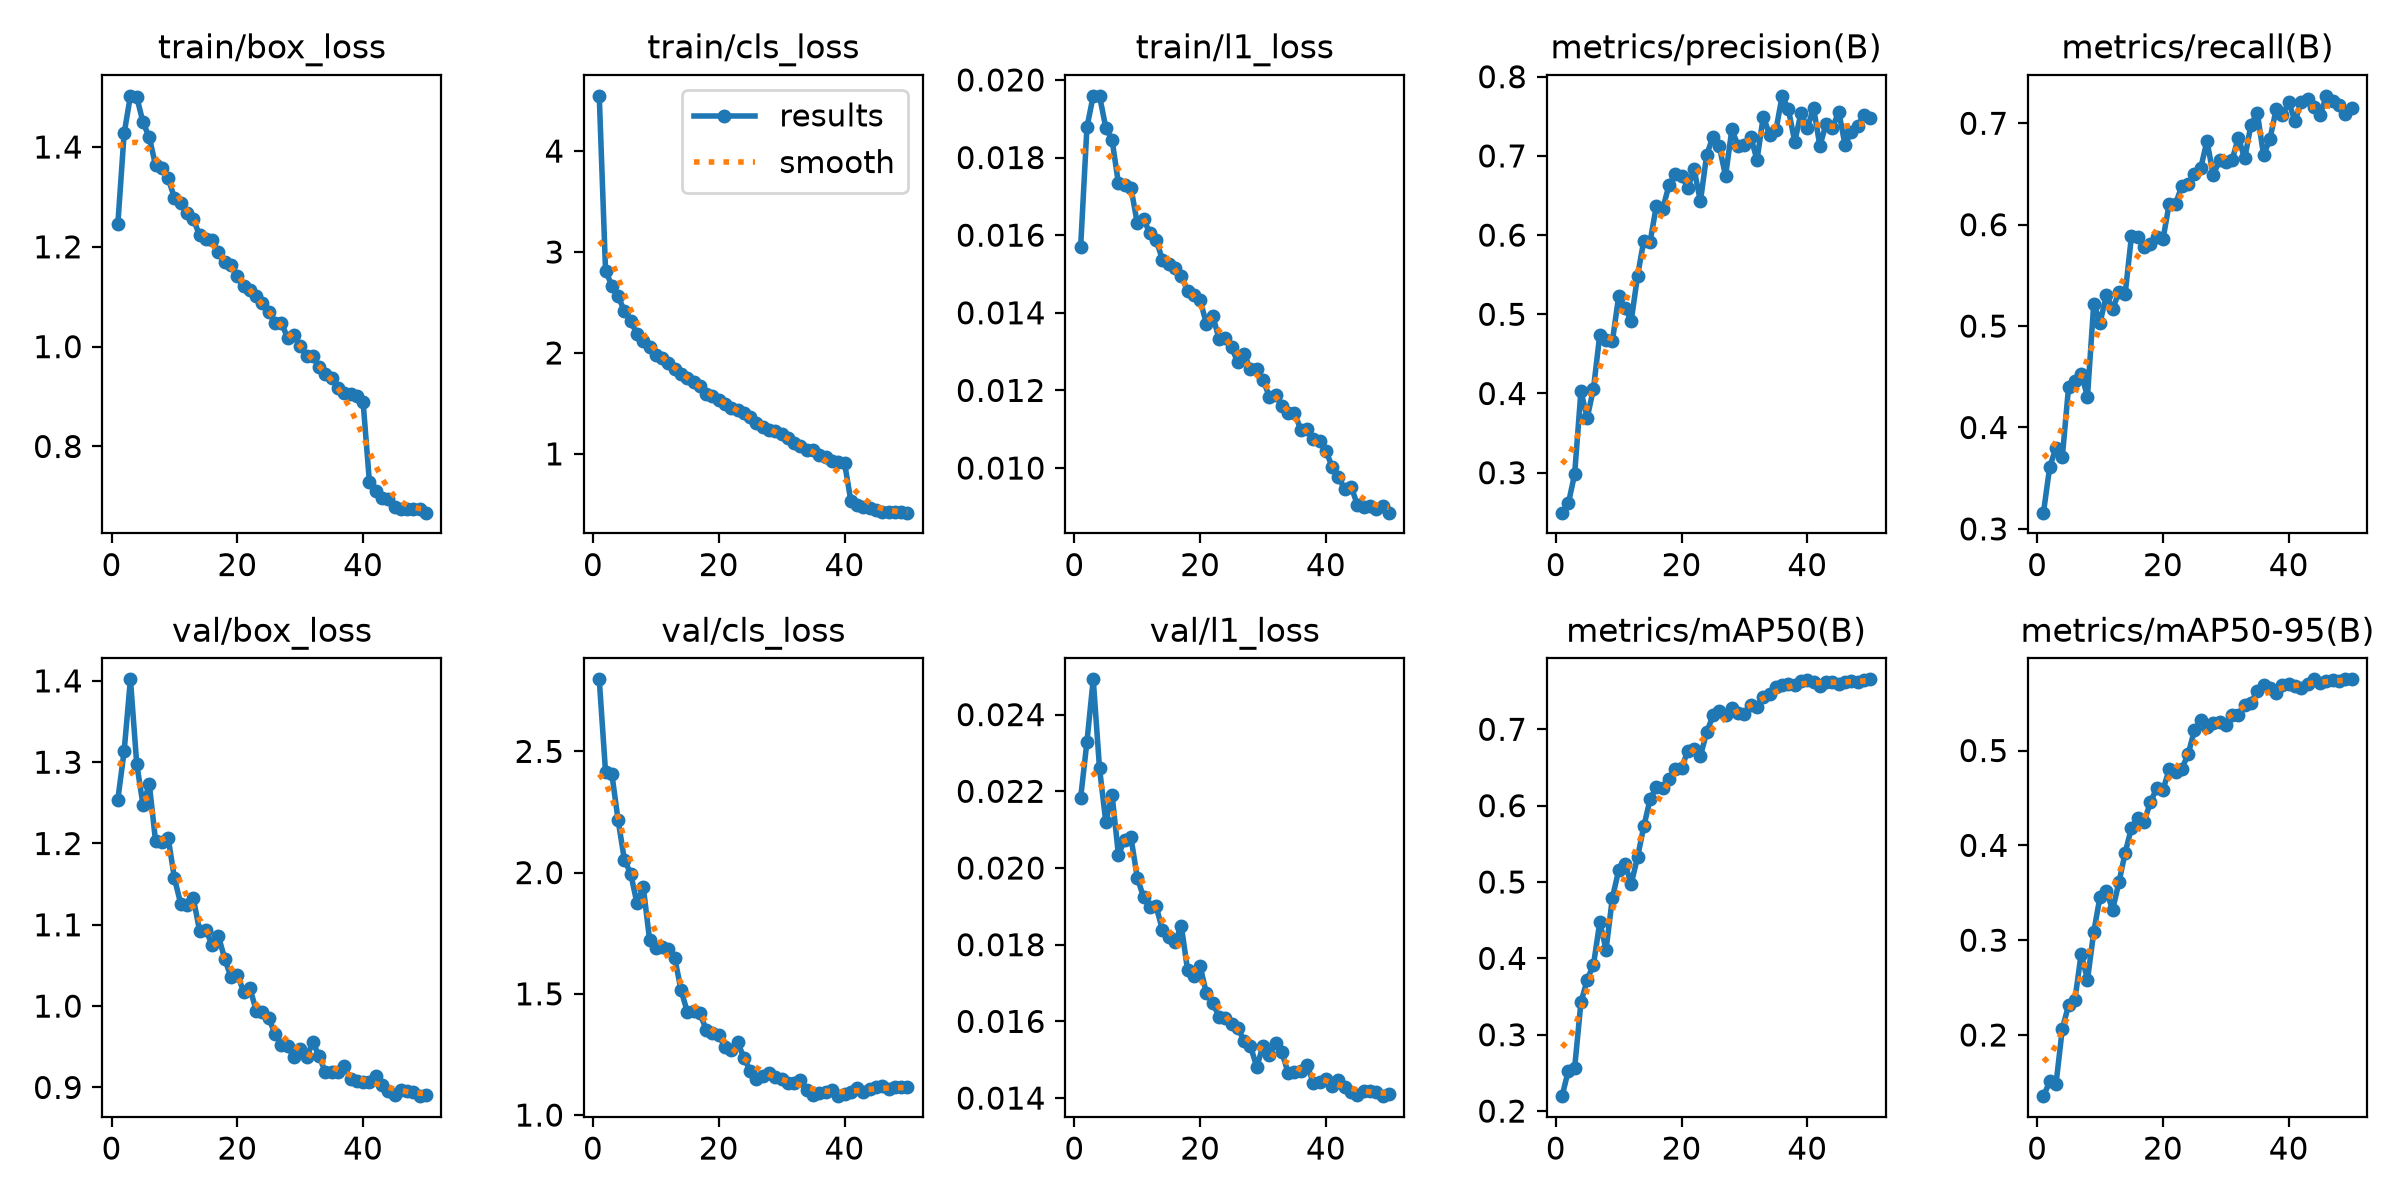

The data file committed next to this chart (first rows):
epoch, time, train/box_loss, train/cls_loss, train/l1_loss, metrics/precision(B), metrics/recall(B), metrics/mAP50(B), metrics/mAP50-95(B), val/box_loss, val/cls_loss, val/l1_loss, lr/pg0, lr/pg1, lr/pg2
1, 618.8, 1.246, 4.547, 0.0157, 0.2495, 0.316, 0.2195, 0.1355, 1.254, 2.797, 0.02183, 0.0002222, 0.0002222, 0.0002222
2, 1315, 1.427, 2.815, 0.01878, 0.2612, 0.3613, 0.2529, 0.151, 1.314, 2.415, 0.02329, 0.0004441, 0.0004441, 0.0004441
3, 1824, 1.503, 2.667, 0.01959, 0.298, 0.38, 0.2564, 0.1485, 1.402, 2.407, 0.02492, 0.0006643, 0.0006643, 0.0006643
4, 2231, 1.501, 2.562, 0.01959, 0.4027, 0.3712, 0.3422, 0.2066, 1.298, 2.216, 0.0226, 0.0006612, 0.0006612, 0.0006612
5, 2644, 1.449, 2.414, 0.01877, 0.3691, 0.4401, 0.372, 0.2315, 1.247, 2.053, 0.0212, 0.0006566, 0.0006566, 0.0006566
6, 3051, 1.419, 2.313, 0.01845, 0.4062, 0.4454, 0.3918, 0.237, 1.273, 1.996, 0.02191, 0.0006508, 0.0006508, 0.0006508
7, 3477, 1.363, 2.19, 0.01734, 0.4743, 0.4531, 0.4474, 0.2858, 1.203, 1.873, 0.02035, 0.0006438, 0.0006438, 0.0006438
8, 3906, 1.359, 2.121, 0.0173, 0.4682, 0.4305, 0.4115, 0.2581, 1.201, 1.94, 0.02072, 0.0006356, 0.0006356, 0.0006356
9, 4337, 1.338, 2.064, 0.01722, 0.4658, 0.522, 0.4791, 0.3089, 1.207, 1.724, 0.0208, 0.0006262, 0.0006262, 0.0006262
10, 4768, 1.298, 1.98, 0.01631, 0.5225, 0.5034, 0.5151, 0.3458, 1.157, 1.687, 0.01975, 0.0006156, 0.0006156, 0.0006156
11, 5635, 1.288, 1.946, 0.01641, 0.5082, 0.5305, 0.5236, 0.3519, 1.126, 1.693, 0.01924, 0.0006039, 0.0006039, 0.0006039
12, 6928, 1.268, 1.903, 0.01606, 0.4919, 0.5167, 0.4976, 0.332, 1.124, 1.685, 0.01899, 0.0005912, 0.0005912, 0.0005912
13, 7953, 1.255, 1.838, 0.01588, 0.5483, 0.5336, 0.5324, 0.3609, 1.133, 1.649, 0.019, 0.0005775, 0.0005775, 0.0005775
14, 8751, 1.223, 1.791, 0.01537, 0.5932, 0.5321, 0.5728, 0.3923, 1.092, 1.515, 0.01839, 0.0005628, 0.0005628, 0.0005628
15, 9525, 1.217, 1.751, 0.01526, 0.5914, 0.589, 0.6083, 0.4186, 1.094, 1.427, 0.01819, 0.0005473, 0.0005473, 0.0005473
16, 10427, 1.214, 1.715, 0.01515, 0.6373, 0.5881, 0.6246, 0.4285, 1.075, 1.43, 0.01806, 0.0005309, 0.0005309, 0.0005309
17, 11223, 1.189, 1.669, 0.01495, 0.633, 0.5782, 0.6225, 0.4248, 1.086, 1.42, 0.0185, 0.0005137, 0.0005137, 0.0005137
18, 12033, 1.17, 1.594, 0.01456, 0.6628, 0.5808, 0.6352, 0.4453, 1.058, 1.353, 0.01734, 0.0004959, 0.0004959, 0.0004959
19, 12854, 1.163, 1.577, 0.01446, 0.6776, 0.5876, 0.6486, 0.4602, 1.035, 1.336, 0.01718, 0.0004774, 0.0004774, 0.0004774
20, 13632, 1.141, 1.532, 0.01432, 0.6753, 0.5855, 0.6498, 0.4585, 1.039, 1.331, 0.01744, 0.0004584, 0.0004584, 0.0004584
21, 14422, 1.121, 1.493, 0.01372, 0.6595, 0.6207, 0.6714, 0.4801, 1.018, 1.279, 0.01673, 0.0004389, 0.0004389, 0.0004389
22, 15227, 1.114, 1.458, 0.01393, 0.6833, 0.6206, 0.6748, 0.4773, 1.022, 1.269, 0.01649, 0.0004189, 0.0004189, 0.0004189
23, 15996, 1.101, 1.439, 0.01333, 0.6424, 0.6379, 0.6653, 0.4809, 0.9945, 1.301, 0.01612, 0.0003987, 0.0003987, 0.0003987
24, 16804, 1.087, 1.408, 0.01336, 0.7014, 0.6403, 0.6959, 0.4959, 0.9927, 1.237, 0.01609, 0.0003782, 0.0003782, 0.0003782
25, 17619, 1.069, 1.363, 0.01311, 0.7242, 0.6496, 0.7181, 0.5213, 0.9854, 1.182, 0.01592, 0.0003576, 0.0003576, 0.0003576
26, 18389, 1.047, 1.304, 0.01272, 0.7122, 0.6555, 0.7235, 0.5317, 0.9656, 1.147, 0.01584, 0.0003368, 0.0003368, 0.0003368
27, 19216, 1.048, 1.268, 0.01294, 0.6747, 0.6825, 0.7185, 0.5249, 0.9526, 1.161, 0.01548, 0.0003161, 0.0003161, 0.0003161
28, 20046, 1.018, 1.236, 0.01254, 0.7334, 0.649, 0.7272, 0.5287, 0.9505, 1.173, 0.01536, 0.0002955, 0.0002955, 0.0002955
29, 20841, 1.023, 1.226, 0.01254, 0.7125, 0.6635, 0.7219, 0.5298, 0.9378, 1.158, 0.01481, 0.000275, 0.000275, 0.000275
30, 21658, 1.001, 1.192, 0.01228, 0.7141, 0.6619, 0.7201, 0.5267, 0.9471, 1.148, 0.01536, 0.0002547, 0.0002547, 0.0002547
31, 22469, 0.9813, 1.158, 0.01184, 0.7244, 0.664, 0.7312, 0.5372, 0.9373, 1.134, 0.01513, 0.0002348, 0.0002348, 0.0002348
32, 23267, 0.9805, 1.103, 0.01188, 0.6949, 0.6856, 0.7297, 0.5369, 0.9554, 1.133, 0.01544, 0.0002153, 0.0002153, 0.0002153
33, 24051, 0.9594, 1.082, 0.01159, 0.7497, 0.6653, 0.7416, 0.5477, 0.9387, 1.144, 0.0152, 0.0001963, 0.0001963, 0.0001963
34, 24786, 0.9447, 1.038, 0.01142, 0.7267, 0.6984, 0.746, 0.5506, 0.9184, 1.101, 0.01465, 0.0001778, 0.0001778, 0.0001778
35, 25532, 0.9379, 1.043, 0.01142, 0.7321, 0.7106, 0.755, 0.5628, 0.9189, 1.084, 0.01468, 0.0001599, 0.0001599, 0.0001599
36, 26272, 0.9176, 0.9931, 0.01099, 0.7759, 0.6686, 0.7586, 0.5691, 0.9189, 1.093, 0.01471, 0.0001428, 0.0001428, 0.0001428
37, 27007, 0.9076, 0.9693, 0.011, 0.7586, 0.684, 0.7599, 0.5661, 0.9268, 1.094, 0.01487, 0.0001264, 0.0001264, 0.0001264
38, 27938, 0.9055, 0.9308, 0.01075, 0.718, 0.7137, 0.7583, 0.561, 0.9107, 1.105, 0.01439, 0.0001108, 0.0001108, 0.0001108
39, 28923, 0.9014, 0.9186, 0.0107, 0.7543, 0.7078, 0.7633, 0.5693, 0.9081, 1.078, 0.01441, 9.61551e-05, 9.61551e-05, 9.61551e-05
40, 29902, 0.8888, 0.9126, 0.01044, 0.7352, 0.7208, 0.7647, 0.5697, 0.9062, 1.088, 0.0145, 8.24385e-05, 8.24385e-05, 8.24385e-05
41, 30726, 0.7292, 0.5374, 0.01003, 0.7604, 0.7022, 0.7616, 0.5685, 0.9071, 1.094, 0.01431, 6.97259e-05, 6.97259e-05, 6.97259e-05
42, 31608, 0.7106, 0.4949, 0.00976, 0.7127, 0.721, 0.7562, 0.5661, 0.9136, 1.113, 0.01448, 5.80675e-05, 5.80675e-05, 5.80675e-05
43, 32427, 0.697, 0.4777, 0.00945, 0.7407, 0.7238, 0.7625, 0.5702, 0.9027, 1.093, 0.01428, 4.75092e-05, 4.75092e-05, 4.75092e-05
44, 32798, 0.6942, 0.459, 0.00952, 0.7356, 0.7158, 0.7624, 0.5749, 0.8955, 1.107, 0.01417, 3.80928e-05, 3.80928e-05, 3.80928e-05
45, 33245, 0.6784, 0.4401, 0.00906, 0.7558, 0.7079, 0.7595, 0.5712, 0.8913, 1.116, 0.01408, 2.98553e-05, 2.98553e-05, 2.98553e-05
46, 33698, 0.674, 0.4245, 0.00899, 0.7139, 0.727, 0.7618, 0.5728, 0.8964, 1.118, 0.01419, 2.28294e-05, 2.28294e-05, 2.28294e-05
47, 740.9, 0.675, 0.4278, 0.00901, 0.7306, 0.7219, 0.7626, 0.5743, 0.8958, 1.109, 0.01419, 1.70427e-05, 1.70427e-05, 1.70427e-05
48, 1510, 0.675, 0.4205, 0.00894, 0.7375, 0.7176, 0.7625, 0.5737, 0.894, 1.114, 0.01416, 1.25181e-05, 1.25181e-05, 1.25181e-05
49, 2251, 0.6756, 0.4235, 0.00902, 0.7515, 0.7091, 0.764, 0.575, 0.8892, 1.114, 0.01405, 9.27345e-06, 9.27345e-06, 9.27345e-06
50, 2874, 0.6673, 0.4176, 0.00885, 0.7483, 0.715, 0.7654, 0.5751, 0.8901, 1.114, 0.0141, 7.32151e-06, 7.32151e-06, 7.32151e-06
